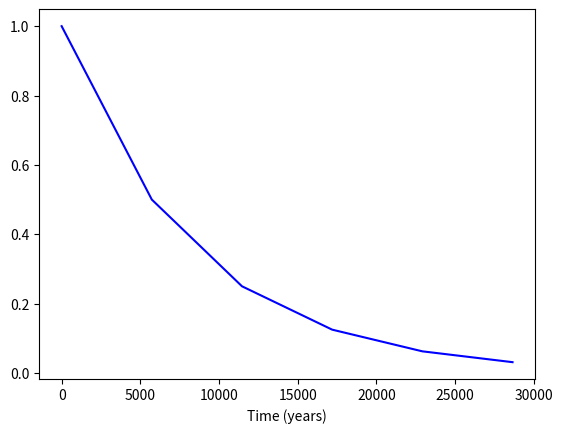

Generate this figure with matplotlib: (Note: this script raises an exception after producing the figure.)
#!/usr/bin/env python3
import numpy as np
import matplotlib.pyplot as plt

x = np.arange(0, 28651, 5730)
r = np.log(0.5)
t = 5730
y = np.exp((r / t) * x)

# your code here]
plt.plot(x, y, '-b')
plt.xlabel("Time (years)")
plt.ylabel()
plt.title("Fraction Remaining")
plt.xlim(0, 28650)
plt.yscale('log')
plt.show()